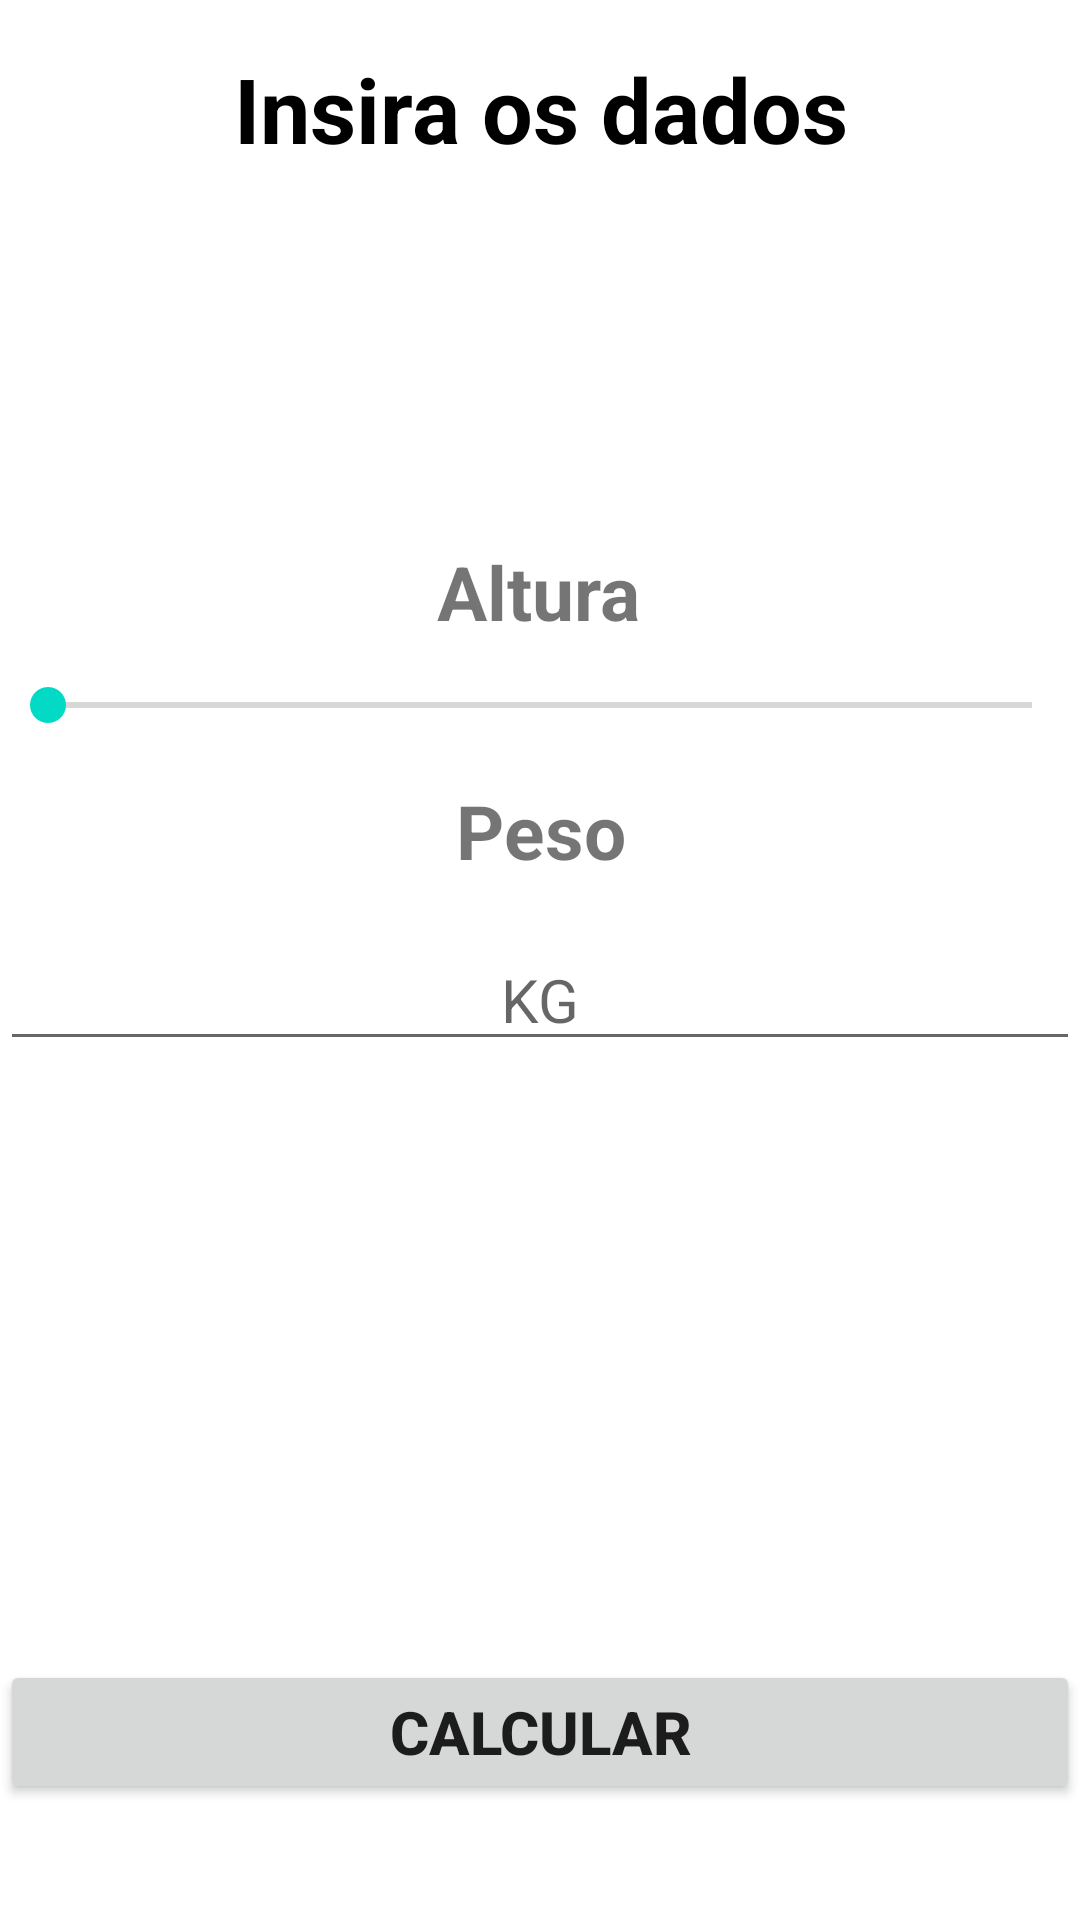

The Android layout XML behind this screen, and the referenced resources:
<!-- AndroidManifest.xml: application theme Theme.ProjetoIMC1 -->
<!-- res/layout/activity_main.xml -->
<?xml version="1.0" encoding="utf-8"?>
<androidx.constraintlayout.widget.ConstraintLayout xmlns:android="http://schemas.android.com/apk/res/android"
    xmlns:app="http://schemas.android.com/apk/res-auto"
    xmlns:tools="http://schemas.android.com/tools"
    android:layout_width="match_parent"
    android:layout_height="match_parent"
    android:backgroundTintMode="multiply">

    <TextView
        android:id="@+id/textimc"
        android:layout_width="match_parent"
        android:layout_height="wrap_content"
        android:layout_marginTop="16dp"
        android:text="Insira os dados"
        android:textAlignment="center"
        android:textColor="@color/black"
        android:textSize="30sp"
        android:textStyle="bold"
        app:layout_constraintTop_toTopOf="parent" />

    <EditText
        android:id="@+id/edittext_Peso"
        android:layout_width="0dp"
        android:layout_height="wrap_content"
        android:layout_marginTop="16dp"
        android:hint="KG"
        android:inputType="numberDecimal"
        android:textAlignment="center"
        android:textSize="20sp"
        app:layout_constraintEnd_toEndOf="parent"
        app:layout_constraintHorizontal_bias="0.0"
        app:layout_constraintStart_toStartOf="parent"
        app:layout_constraintTop_toBottomOf="@+id/textView_Peso" />

    <TextView
        android:id="@+id/textViewaltura"
        android:layout_width="wrap_content"
        android:layout_height="wrap_content"
        android:layout_marginTop="124dp"
        android:text="Altura"
        android:textAlignment="center"
        android:textSize="25sp"
        android:textStyle="bold"
        app:layout_constraintEnd_toEndOf="parent"
        app:layout_constraintHorizontal_bias="0.498"
        app:layout_constraintStart_toStartOf="parent"
        app:layout_constraintTop_toBottomOf="@+id/textimc" />

    <TextView
        android:id="@+id/textView_Peso"
        android:layout_width="wrap_content"
        android:layout_height="wrap_content"
        android:layout_marginTop="16dp"
        android:text="Peso"
        android:textAlignment="center"
        android:textSize="25sp"
        android:textStyle="bold"
        app:layout_constraintEnd_toEndOf="parent"
        app:layout_constraintStart_toStartOf="parent"
        app:layout_constraintTop_toBottomOf="@+id/editText_Altura" />

    <SeekBar
        android:id="@+id/editText_Altura"
        android:layout_width="0dp"
        android:layout_height="wrap_content"
        android:layout_marginTop="12dp"
        android:max="250"
        android:min="100"
        android:scrollbarSize="@dimen/material_emphasis_medium"
        app:layout_constraintEnd_toEndOf="parent"
        app:layout_constraintHorizontal_bias="0.0"
        app:layout_constraintStart_toStartOf="parent"
        app:layout_constraintTop_toBottomOf="@+id/textViewaltura" />

    <Button
        android:id="@+id/btnCalcular"
        android:layout_width="0dp"
        android:layout_height="wrap_content"
        android:layout_marginTop="24dp"
        android:text="Calcular"
        android:textSize="20sp"
        android:textStyle="bold"
        app:layout_constraintBottom_toBottomOf="parent"
        app:layout_constraintEnd_toEndOf="parent"
        app:layout_constraintHorizontal_bias="0.0"
        app:layout_constraintStart_toStartOf="parent"
        app:layout_constraintTop_toBottomOf="@+id/edittext_Peso"
        app:layout_constraintVertical_bias="0.819" />

</androidx.constraintlayout.widget.ConstraintLayout>
<!-- resources referenced by this layout -->
<resources>
  <color name="black">#FF000000</color>
  <style name="Theme.ProjetoIMC1" parent="Base.Theme.ProjetoIMC1" />
  <style name="Base.Theme.ProjetoIMC1" parent="Theme.MaterialComponents.DayNight.DarkActionBar">
          
          <item name="colorPrimary">@color/purple_500</item>
          <item name="colorPrimaryVariant">@color/purple_700</item>
          <item name="colorOnPrimary">@color/white</item>
          
          <item name="colorSecondary">@color/teal_200</item>
          <item name="colorSecondaryVariant">@color/teal_700</item>
          <item name="colorOnSecondary">@color/black</item>
          
          <item name="android:statusBarColor">?attr/colorPrimaryVariant</item>
      </style>
  <color name="purple_500">#FF6200EE</color>
  <color name="purple_700">#FF3700B3</color>
  <color name="white">#FFFFFFFF</color>
  <color name="teal_200">#FF03DAC5</color>
  <color name="teal_700">#FF018786</color>
</resources>
